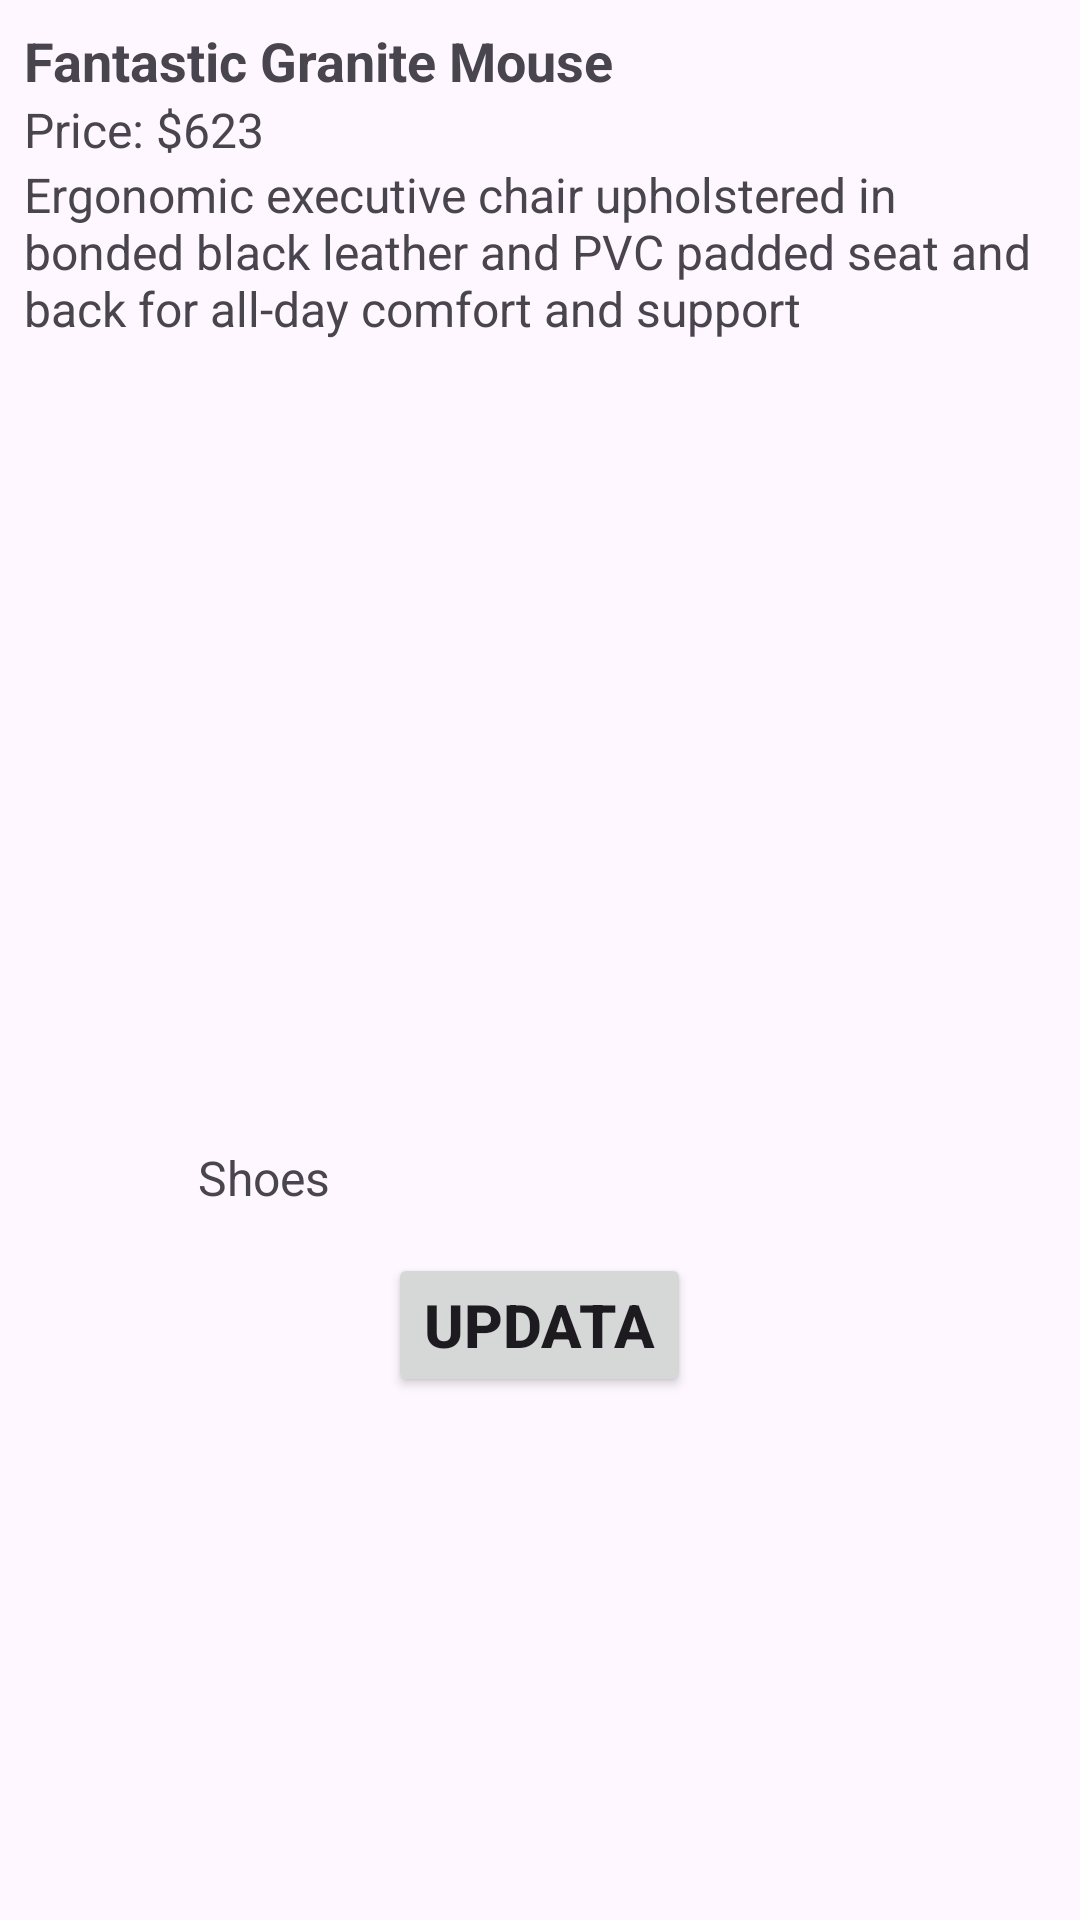

Reconstruct the res/layout file that produces this screen, plus the resources it refers to.
<!-- AndroidManifest.xml: application theme Theme.Platz_API_Login_Rejister -->
<!-- res/layout/fragment_product_details.xml -->
<?xml version="1.0" encoding="utf-8"?>
<androidx.coordinatorlayout.widget.CoordinatorLayout xmlns:android="http://schemas.android.com/apk/res/android"
    xmlns:tools="http://schemas.android.com/tools"
    android:layout_width="match_parent"
    android:layout_height="match_parent"
    tools:context=".Views.DeshboradFragment.ProductDetailsFragment">

    <LinearLayout
        android:padding="8dp"
        android:layout_width="match_parent"
        android:layout_height="wrap_content"
        android:orientation="vertical"
        >


        
        <TextView
            android:id="@+id/titleTextView"
            android:layout_width="wrap_content"
            android:layout_height="wrap_content"
            android:text="Fantastic Granite Mouse"
            android:textSize="18sp"
            android:textStyle="bold" />

        
        <TextView
            android:id="@+id/priceTextView"
            android:layout_width="wrap_content"
            android:layout_height="wrap_content"
            android:text="Price: $623"
            android:textSize="16sp" />

        
        <TextView
            android:id="@+id/descriptionTextView"
            android:layout_width="wrap_content"
            android:layout_height="wrap_content"
            android:text="Ergonomic executive chair upholstered in bonded black leather and PVC padded seat and back for all-day comfort and support"
            android:textSize="16sp" />

        
        <LinearLayout
            android:layout_width="match_parent"
            android:layout_height="wrap_content"
            android:orientation="horizontal">

            <ImageView
                android:id="@+id/image1"
                android:layout_width="0dp"
                android:layout_height="250dp"
                android:layout_margin="2dp"
                android:layout_weight="1"
                android:scaleType="centerCrop"
                android:src="@drawable/registetion" />

            <ImageView
                android:id="@+id/image2"
                android:layout_width="0dp"
                android:layout_height="250dp"
                android:layout_margin="2dp"
                android:layout_weight="1"
                android:scaleType="centerCrop"
                android:src="@drawable/registetion" />

            <ImageView
                android:id="@+id/image3"
                android:layout_width="0dp"
                android:layout_height="250dp"
                android:layout_margin="2dp"
                android:layout_weight="1"
                android:scaleType="centerCrop"
                android:src="@drawable/registetion" />

        </LinearLayout>

        
        <LinearLayout
            android:layout_width="match_parent"
            android:layout_height="wrap_content"
            android:orientation="horizontal">

            <ImageView
                android:id="@+id/categoryImageView"
                android:layout_width="50dp"
                android:layout_height="50dp"
                android:scaleType="centerCrop"
                android:src="@drawable/registetion" />

            <TextView
                android:id="@+id/categoryNameTextView"
                android:layout_width="wrap_content"
                android:layout_height="wrap_content"
                android:layout_gravity="center_vertical"
                android:paddingStart="8dp"
                android:text="Shoes"
                android:textSize="16sp" />

        </LinearLayout>



        <Button
            android:id="@+id/update"
            android:layout_width="wrap_content"
            android:layout_height="wrap_content"
            android:text="Updata"
            android:layout_gravity="center"
            android:textSize="20sp"
            android:textStyle="bold"
            />
    </LinearLayout>

</androidx.coordinatorlayout.widget.CoordinatorLayout>
<!-- resources referenced by this layout -->
<resources>
  <style name="Theme.Platz_API_Login_Rejister" parent="Base.Theme.Platz_API_Login_Rejister" />
  <style name="Base.Theme.Platz_API_Login_Rejister" parent="Theme.Material3.DayNight.NoActionBar">
          
          
      </style>
</resources>
